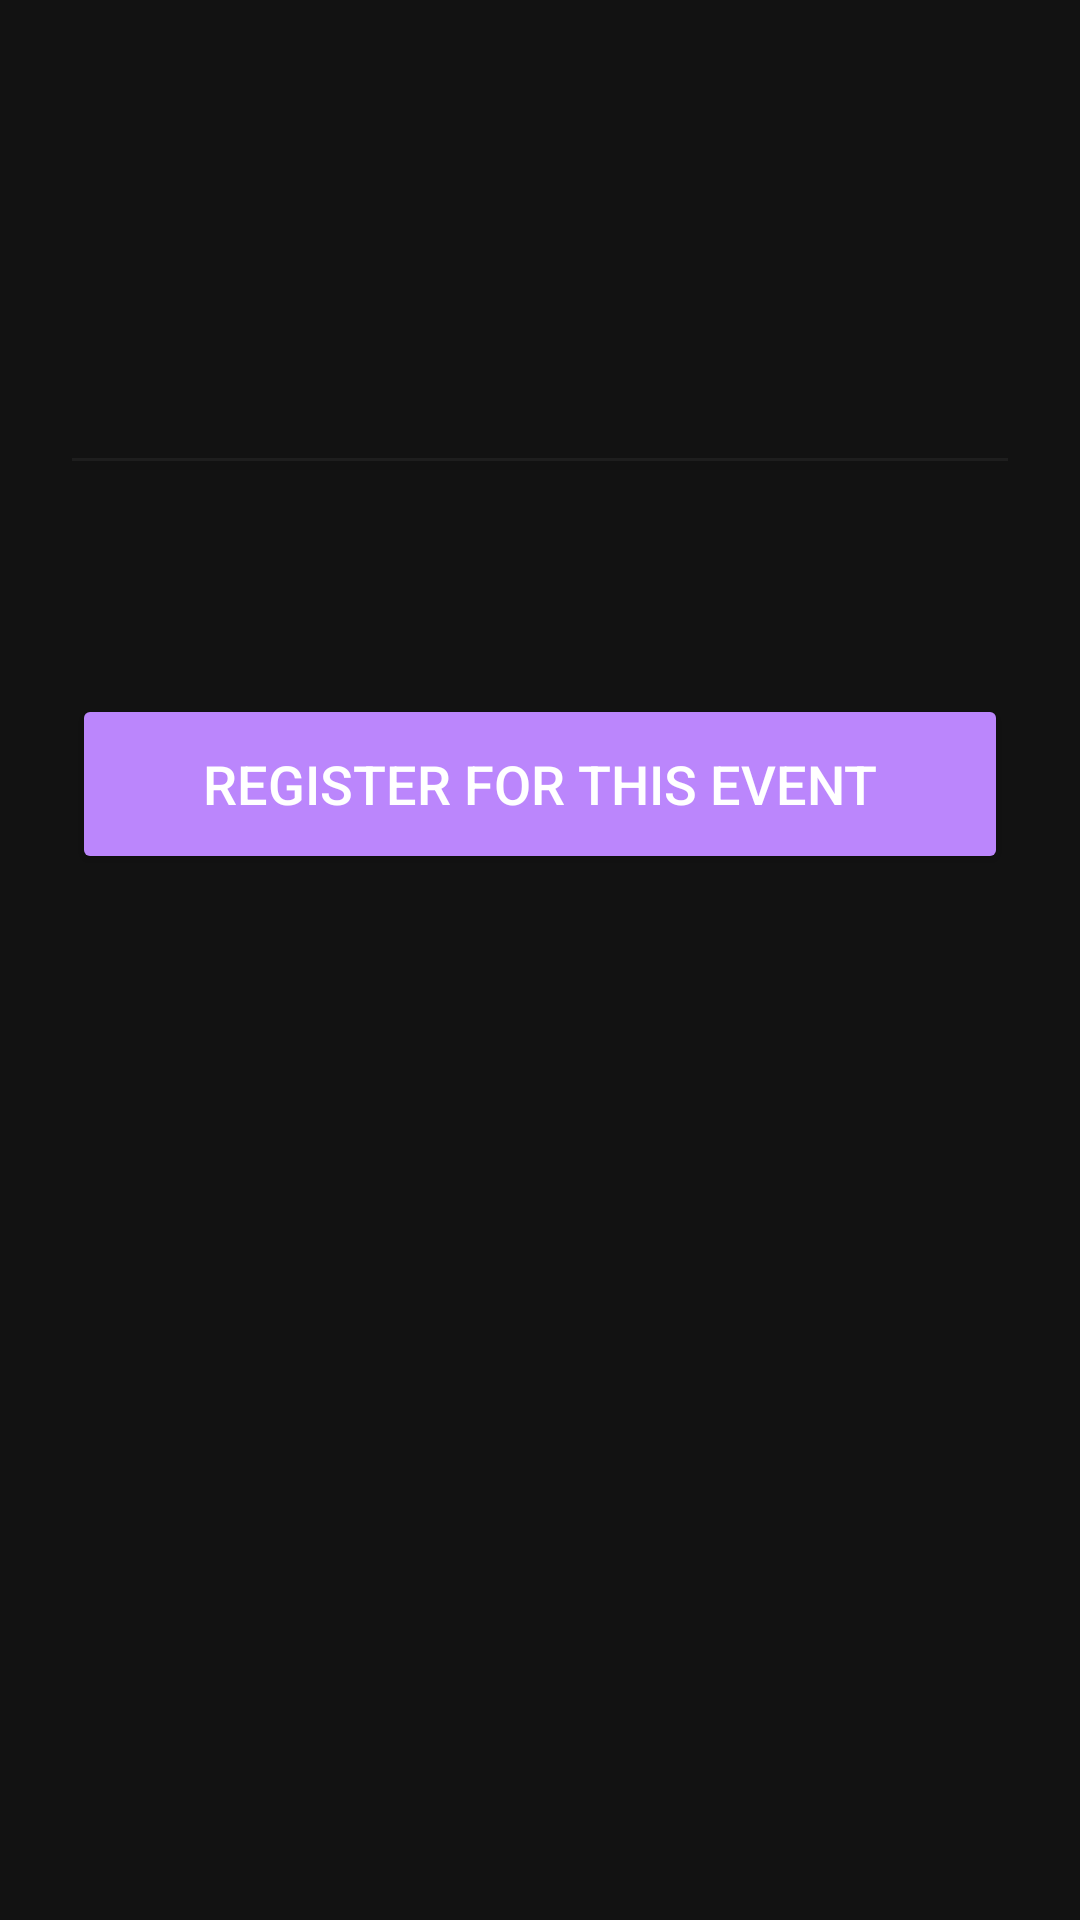

Reconstruct the res/layout file that produces this screen, plus the resources it refers to.
<!-- AndroidManifest.xml: application theme Theme.AppCompat.DayNight.DarkActionBar -->
<!-- res/layout/activity_event_details.xml -->
<?xml version="1.0" encoding="utf-8"?>
<ScrollView xmlns:android="http://schemas.android.com/apk/res/android"
    android:layout_width="match_parent"
    android:layout_height="match_parent"
    android:background="@color/black_bg">

    <LinearLayout
        android:layout_width="match_parent"
        android:layout_height="wrap_content"
        android:orientation="vertical"
        android:padding="24dp">

        <TextView
            android:id="@+id/txtEventName"
            android:layout_width="wrap_content"
            android:layout_height="wrap_content"
            android:textSize="28sp"
            android:textStyle="bold"
            android:textColor="@color/primary_purple"
            android:layout_marginBottom="16dp"/>

        <TextView
            android:id="@+id/txtEventDate"
            android:layout_width="wrap_content"
            android:layout_height="wrap_content"
            android:textSize="16sp"
            android:textColor="@color/text_white"
            android:layout_marginBottom="8dp"/>

        <TextView
            android:id="@+id/txtEventLocation"
            android:layout_width="wrap_content"
            android:layout_height="wrap_content"
            android:textSize="16sp"
            android:textColor="@color/text_gray"
            android:layout_marginBottom="24dp"/>

        <View
            android:layout_width="match_parent"
            android:layout_height="1dp"
            android:background="@color/gray_surface"
            android:layout_marginBottom="24dp"/>

        <TextView
            android:id="@+id/txtEventDescription"
            android:layout_width="wrap_content"
            android:layout_height="wrap_content"
            android:textSize="16sp"
            android:lineSpacingExtra="4dp"
            android:textColor="@color/text_white"
            android:layout_marginBottom="32dp"/>

        <Button
            android:id="@+id/btnRegister"
            android:layout_width="match_parent"
            android:layout_height="60dp"
            android:text="Register for this Event"
            android:textSize="18sp"
            android:backgroundTint="@color/primary_purple"
            android:textColor="@color/text_white"/>
    </LinearLayout>
</ScrollView>
<!-- resources referenced by this layout -->
<resources>
  <color name="black_bg">#121212</color>
  <color name="gray_surface">#1E1E1E</color>
  <color name="primary_purple">#BB86FC</color>
  <color name="text_gray">#B3B3B3</color>
  <color name="text_white">#FFFFFF</color>
</resources>
